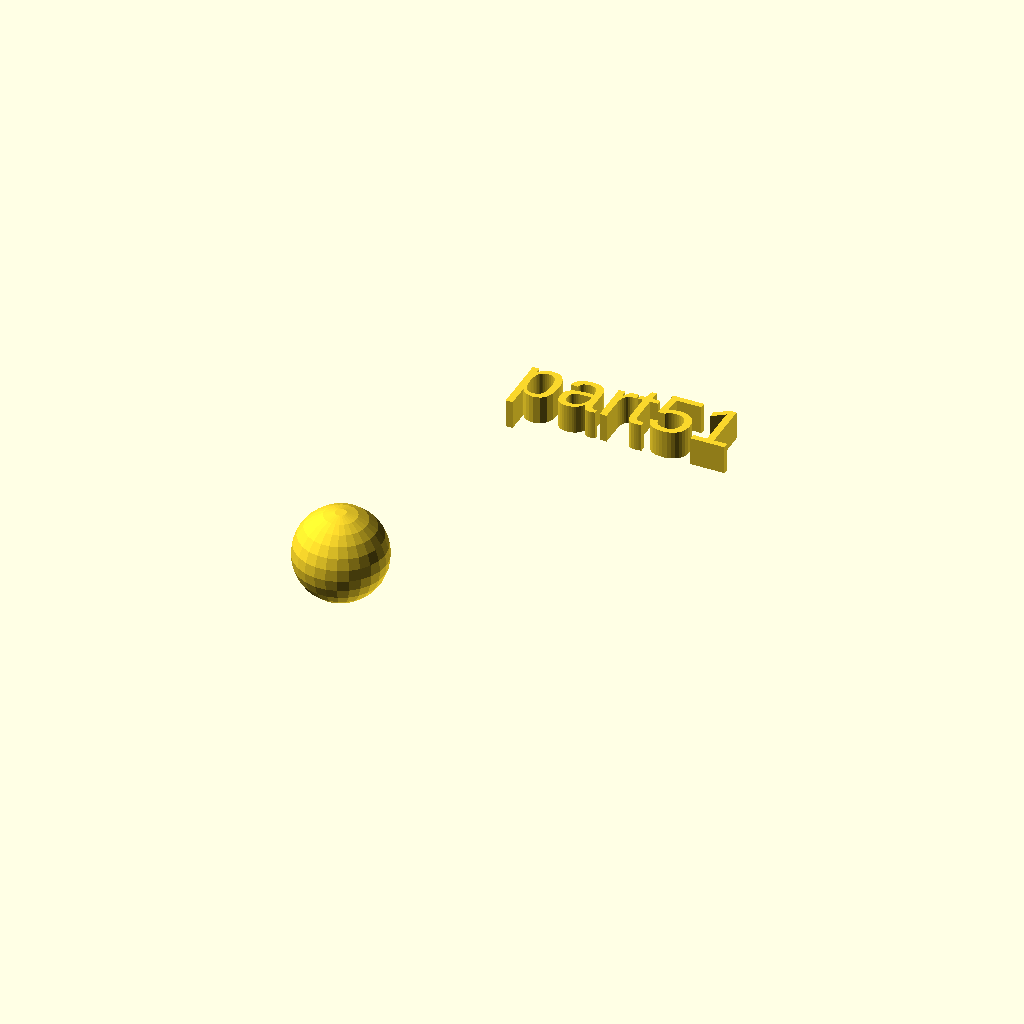
Cell 1: rendered with the file's own defaults.
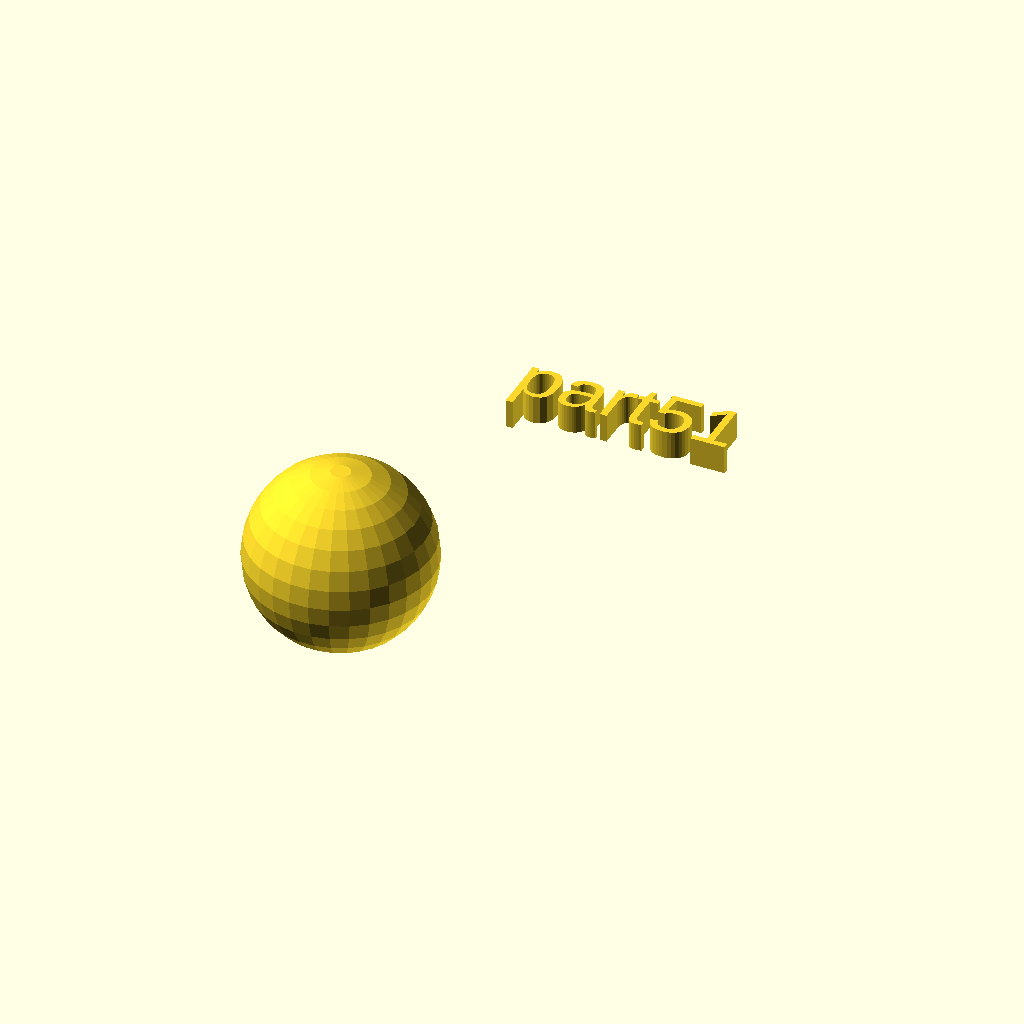
Cell 2: the same model with rad = 16.
One fixed orthographic camera (rotation 55°, 0°, 25°; colour scheme Cornfield) for every cell.
The OpenSCAD source (docs/local_scad/000/051.scad):
//[CUSTOMIZATION]
// Radius
rad=8;
// Message
txt="part51";
// I love it
boolvar=true;
module __END_CUSTOMIZATIONS () { }
sphere(rad);
translate([20,20,20]) { linear_extrude(5) text(txt, font="Liberation Sans"); }
Parameter table extracted from the source (name, type, default, range or options):
rad: number, default 8
txt: string, default "part51"
boolvar: bool, default true
